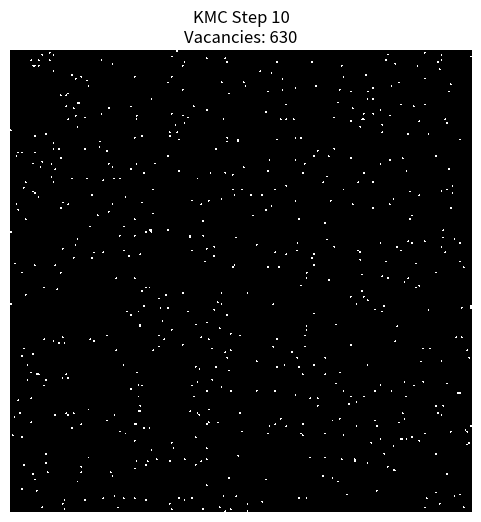
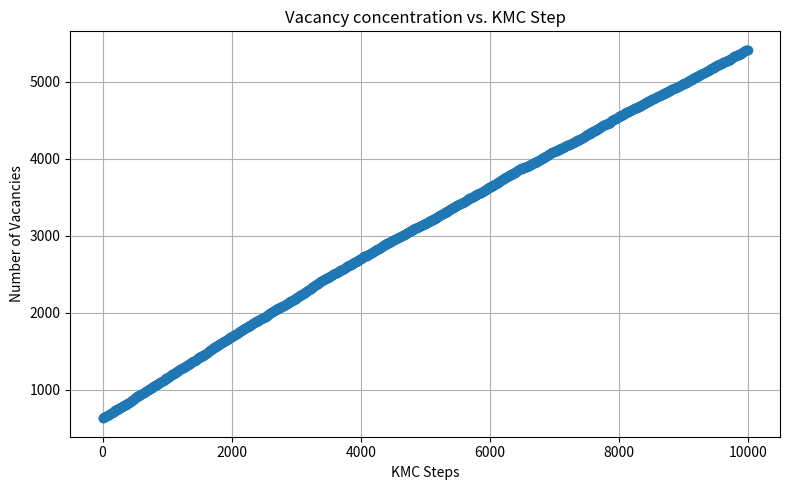

These figures' Python source, in order:
import numpy as np
import matplotlib.pyplot as plt
import matplotlib.animation as animation

# Parameters
L = 250        # lattice size
N_steps = 10000     # total KMC steps
kT = 0.1       # thermal energy (eV) - increase temperature
steps_per_frame = 10
n_frames = N_steps // steps_per_frame

# Initialize lattice with 1% vacancies randomly
lattice = np.ones((L, L), dtype=int)
initial_vac_frac = 0.01
num_initial_vac = int(L*L*initial_vac_frac)
vac_indices = np.random.choice(L*L, size=num_initial_vac, replace=False)
for index in vac_indices:
    x, y = divmod(index, L)
    lattice[x, y] = 0

# Random vacancy formation energies (0.025 to 0.1 eV)
vac_formation_energies = np.random.uniform(0.025, 0.1, size=(L, L))

vacancy_counts = []
lattice_snapshots = []

def get_vacancy_energy(x, y):
    return vac_formation_energies[x, y]

def attempt_vacancy_change(x, y):
    current_state = lattice[x, y]
    E_form = get_vacancy_energy(x, y)
    if current_state == 1:
        delta_E = +E_form
    else:
        delta_E = -E_form

    if delta_E <= 0:
        accept = True
    else:
        p_accept = np.exp(-delta_E / kT)
        accept = np.random.rand() < p_accept

    if accept:
        lattice[x, y] = 1 - current_state

    return accept

def perform_kmc_steps(n):
    for _ in range(n):
        x = np.random.randint(0, L)
        y = np.random.randint(0, L)
        attempt_vacancy_change(x, y)

# ==== Perform full KMC simulation first and save snapshots ====

print("Running full KMC simulation...")
for frame in range(n_frames):
    perform_kmc_steps(steps_per_frame)
    vac_count = np.sum(lattice == 0)
    vacancy_counts.append(vac_count)
    # Make a copy of lattice for animation snapshot
    lattice_snapshots.append(lattice.copy())

print("KMC simulation done. Total frames:", len(lattice_snapshots))

# ==== Animate saved snapshots ====

fig, ax = plt.subplots(figsize=(6,6))
cmap = plt.get_cmap('Greys', 2)  # Vacancy=white (0), atom=black (1)
im = ax.imshow(lattice_snapshots[0], cmap=cmap, vmin=0, vmax=1)
ax.axis('off')

def update(frame):
    im.set_data(lattice_snapshots[frame])
    ax.set_title(f'KMC Step {(frame+1)*steps_per_frame}\nVacancies: {vacancy_counts[frame]}')
    return [im]

anim = animation.FuncAnimation(fig, update, frames=n_frames, blit=True, interval=50)

#anim.save('vacancy_kmc_separate.mp4', writer='ffmpeg', fps=20)
#plt.close()

# ==== Plot vacancy counts ====

plt.figure(figsize=(8,5))
steps_array = np.arange(len(vacancy_counts)) * steps_per_frame
plt.plot(steps_array, vacancy_counts, marker='o')
plt.xlabel('KMC Steps')
plt.ylabel('Number of Vacancies')
plt.title('Vacancy concentration vs. KMC Step')
plt.grid(True)
plt.tight_layout()
plt.savefig('vacancy_count_separate.png')
plt.show()
